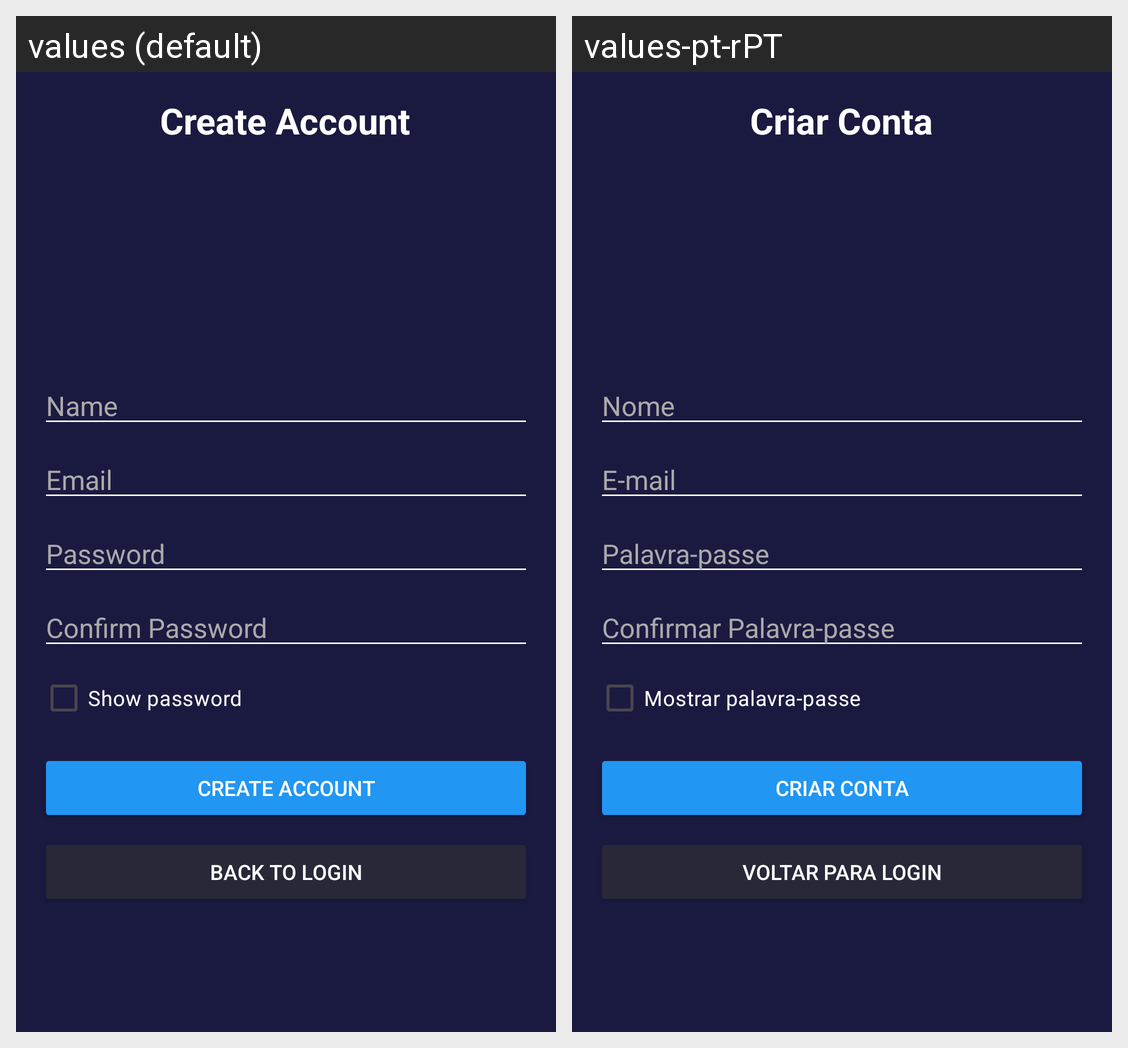

For this localized Android screen grid, give each drawn string resource with its value in every locale shown.
Android screen res/layout/fragment_register.xml rendered under 2 locales, left to right: values (default), values-pt-rPT. Device: Nexus 5 (rendered at 1080×1920; each locale shown at half size, 540×960, under a caption strip naming it); theme Theme.APPStreamix.
Strings drawn on this screen, with the default value and each locale's value (text and hints the layout hard-codes, and strings that could not be matched under every locale, appear in the picture but are not listed):

register
  values: Create Account
  values-pt-rPT: Criar Conta

name
  values: Name
  values-pt-rPT: Nome

email
  values: Email
  values-pt-rPT: E-mail

password
  values: Password
  values-pt-rPT: Palavra-passe

confirm_password
  values: Confirm Password
  values-pt-rPT: Confirmar Palavra-passe

show_password
  values: Show password
  values-pt-rPT: Mostrar palavra-passe

create_account
  values: Create Account
  values-pt-rPT: Criar Conta

back_to_login
  values: Back to Login
  values-pt-rPT: Voltar para Login
